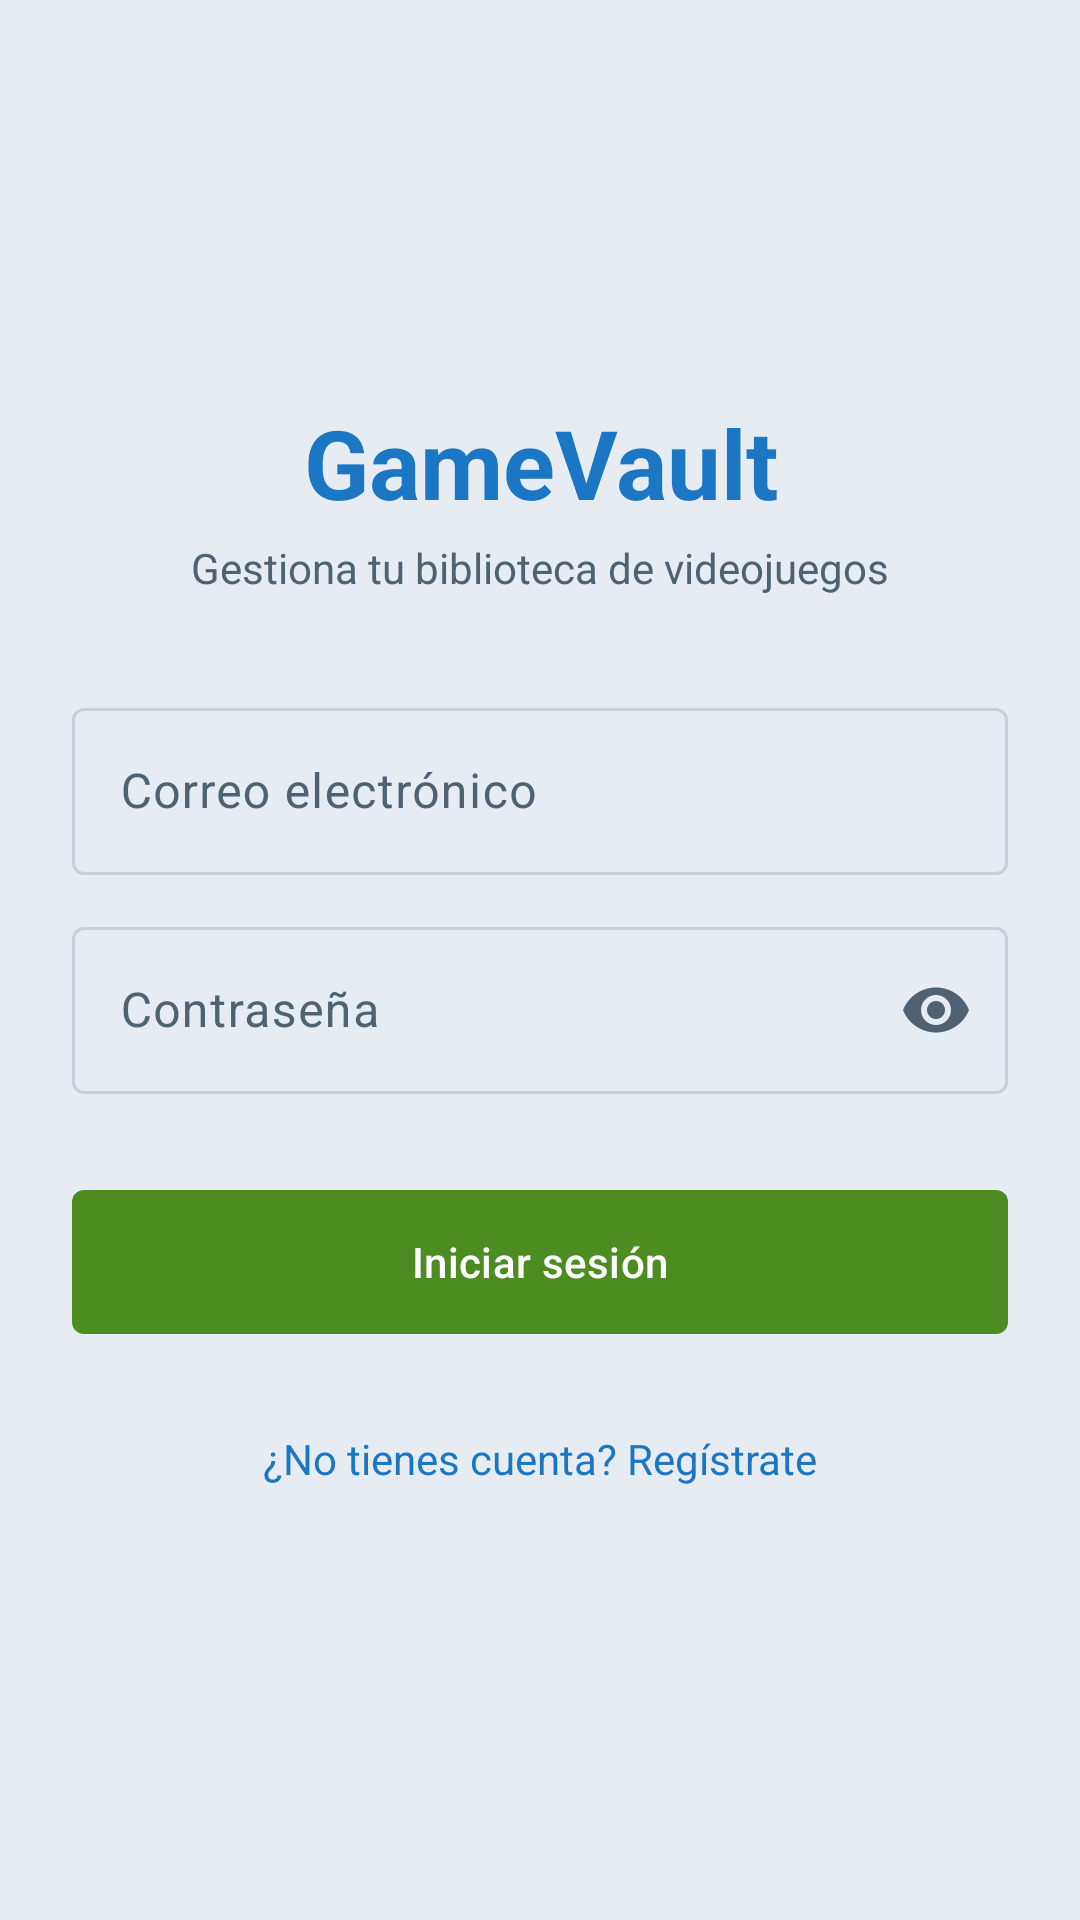

The Android layout XML behind this screen, and the referenced resources:
<!-- AndroidManifest.xml: application theme Theme.TheLastOne -->
<!-- res/layout/activity_login.xml -->
<?xml version="1.0" encoding="utf-8"?>
<LinearLayout xmlns:android="http://schemas.android.com/apk/res/android"
    xmlns:app="http://schemas.android.com/apk/res-auto"
    android:layout_width="match_parent"
    android:layout_height="match_parent"
    android:background="@color/steam_header"
    android:fitsSystemWindows="true"
    android:orientation="vertical">

    <ScrollView
        android:layout_width="match_parent"
        android:layout_height="match_parent"
        android:background="@color/steam_bg"
        android:fillViewport="true">

        <androidx.constraintlayout.widget.ConstraintLayout
            android:layout_width="match_parent"
            android:layout_height="wrap_content"
            android:padding="24dp">

            
            <LinearLayout
                android:layout_width="0dp"
                android:layout_height="wrap_content"
                android:orientation="vertical"
                app:layout_constraintBottom_toBottomOf="parent"
                app:layout_constraintEnd_toEndOf="parent"
                app:layout_constraintStart_toStartOf="parent"
                app:layout_constraintTop_toTopOf="parent"
                app:layout_constraintWidth_max="420dp">

                <TextView
                    android:layout_width="match_parent"
                    android:layout_height="wrap_content"
                    android:gravity="center"
                    android:text="@string/app_name"
                    android:textAppearance="?attr/textAppearanceHeadlineLarge"
                    android:textColor="@color/steam_accent"
                    android:textStyle="bold" />

                <TextView
                    android:layout_width="match_parent"
                    android:layout_height="wrap_content"
                    android:layout_marginTop="4dp"
                    android:gravity="center"
                    android:text="@string/login_subtitle"
                    android:textColor="@color/steam_text_secondary" />

                <com.google.android.material.textfield.TextInputLayout
                    android:id="@+id/tilEmail"
                    android:layout_width="match_parent"
                    android:layout_height="wrap_content"
                    android:layout_marginTop="32dp"
                    android:hint="@string/hint_email">

                    <com.google.android.material.textfield.TextInputEditText
                        android:id="@+id/etEmail"
                        android:layout_width="match_parent"
                        android:layout_height="wrap_content"
                        android:inputType="textEmailAddress" />
                </com.google.android.material.textfield.TextInputLayout>

                <com.google.android.material.textfield.TextInputLayout
                    android:id="@+id/tilPassword"
                    android:layout_width="match_parent"
                    android:layout_height="wrap_content"
                    android:layout_marginTop="12dp"
                    android:hint="@string/hint_password"
                    app:endIconMode="password_toggle">

                    <com.google.android.material.textfield.TextInputEditText
                        android:id="@+id/etPassword"
                        android:layout_width="match_parent"
                        android:layout_height="wrap_content"
                        android:inputType="textPassword" />
                </com.google.android.material.textfield.TextInputLayout>

                <com.google.android.material.progressindicator.LinearProgressIndicator
                    android:id="@+id/progress"
                    android:layout_width="match_parent"
                    android:layout_height="wrap_content"
                    android:layout_marginTop="16dp"
                    android:indeterminate="true"
                    android:visibility="invisible" />

                <com.google.android.material.button.MaterialButton
                    android:id="@+id/btnLogin"
                    android:layout_width="match_parent"
                    android:layout_height="56dp"
                    android:layout_marginTop="8dp"
                    android:text="@string/btn_login" />

                <TextView
                    android:id="@+id/tvGoRegister"
                    android:layout_width="match_parent"
                    android:layout_height="wrap_content"
                    android:layout_marginTop="16dp"
                    android:background="?attr/selectableItemBackground"
                    android:gravity="center"
                    android:padding="12dp"
                    android:text="@string/login_no_account"
                    android:textColor="@color/steam_accent" />
            </LinearLayout>
        </androidx.constraintlayout.widget.ConstraintLayout>
    </ScrollView>
</LinearLayout>
<!-- resources referenced by this layout -->
<resources>
  <color name="steam_accent">#1B77C4</color>
  <color name="steam_bg">#E6ECF1</color>
  <color name="steam_header">#171A21</color>
  <color name="steam_text_secondary">#4F6272</color>
  <string name="app_name">GameVault</string>
  <string name="btn_login">Iniciar sesión</string>
  <string name="hint_email">Correo electrónico</string>
  <string name="hint_password">Contraseña</string>
  <string name="login_no_account">¿No tienes cuenta? Regístrate</string>
  <string name="login_subtitle">Gestiona tu biblioteca de videojuegos</string>
  <style name="Theme.TheLastOne" parent="Theme.Material3.DayNight.NoActionBar">
          <item name="colorPrimary">@color/steam_accent</item>
          <item name="colorOnPrimary">@color/white</item>
          <item name="colorSecondary">@color/steam_green</item>
          <item name="colorOnSecondary">@color/white</item>
          <item name="colorSecondaryContainer">@color/steam_container</item>
          <item name="colorOnSecondaryContainer">@color/steam_on_container</item>
          <item name="android:colorBackground">@color/steam_bg</item>
          <item name="colorSurface">@color/steam_surface</item>
          <item name="colorOnSurface">@color/steam_text_primary</item>
          <item name="colorOnSurfaceVariant">@color/steam_text_secondary</item>
          <item name="colorOutline">@color/steam_stroke</item>
          <item name="android:statusBarColor">@color/steam_header</item>
          <item name="android:navigationBarColor">@color/steam_header</item>
          <item name="android:windowLightStatusBar">false</item>
          <item name="android:windowLightNavigationBar" tools:targetApi="27">false</item>
          <item name="materialButtonStyle">@style/Widget.TheLastOne.Button</item>
      </style>
  <color name="white">#FFFFFFFF</color>
  <color name="steam_green">#4C8C20</color>
  <color name="steam_container">#2A475E</color>
  <color name="steam_on_container">#C7D5E0</color>
  <color name="steam_surface">#FFFFFF</color>
  <color name="steam_text_primary">#1B2838</color>
  <color name="steam_stroke">#C5D0DA</color>
  <style name="Widget.TheLastOne.Button" parent="Widget.Material3.Button">
          <item name="backgroundTint">@color/steam_green</item>
          <item name="android:textColor">@color/white</item>
          <item name="cornerRadius">4dp</item>
      </style>
</resources>
